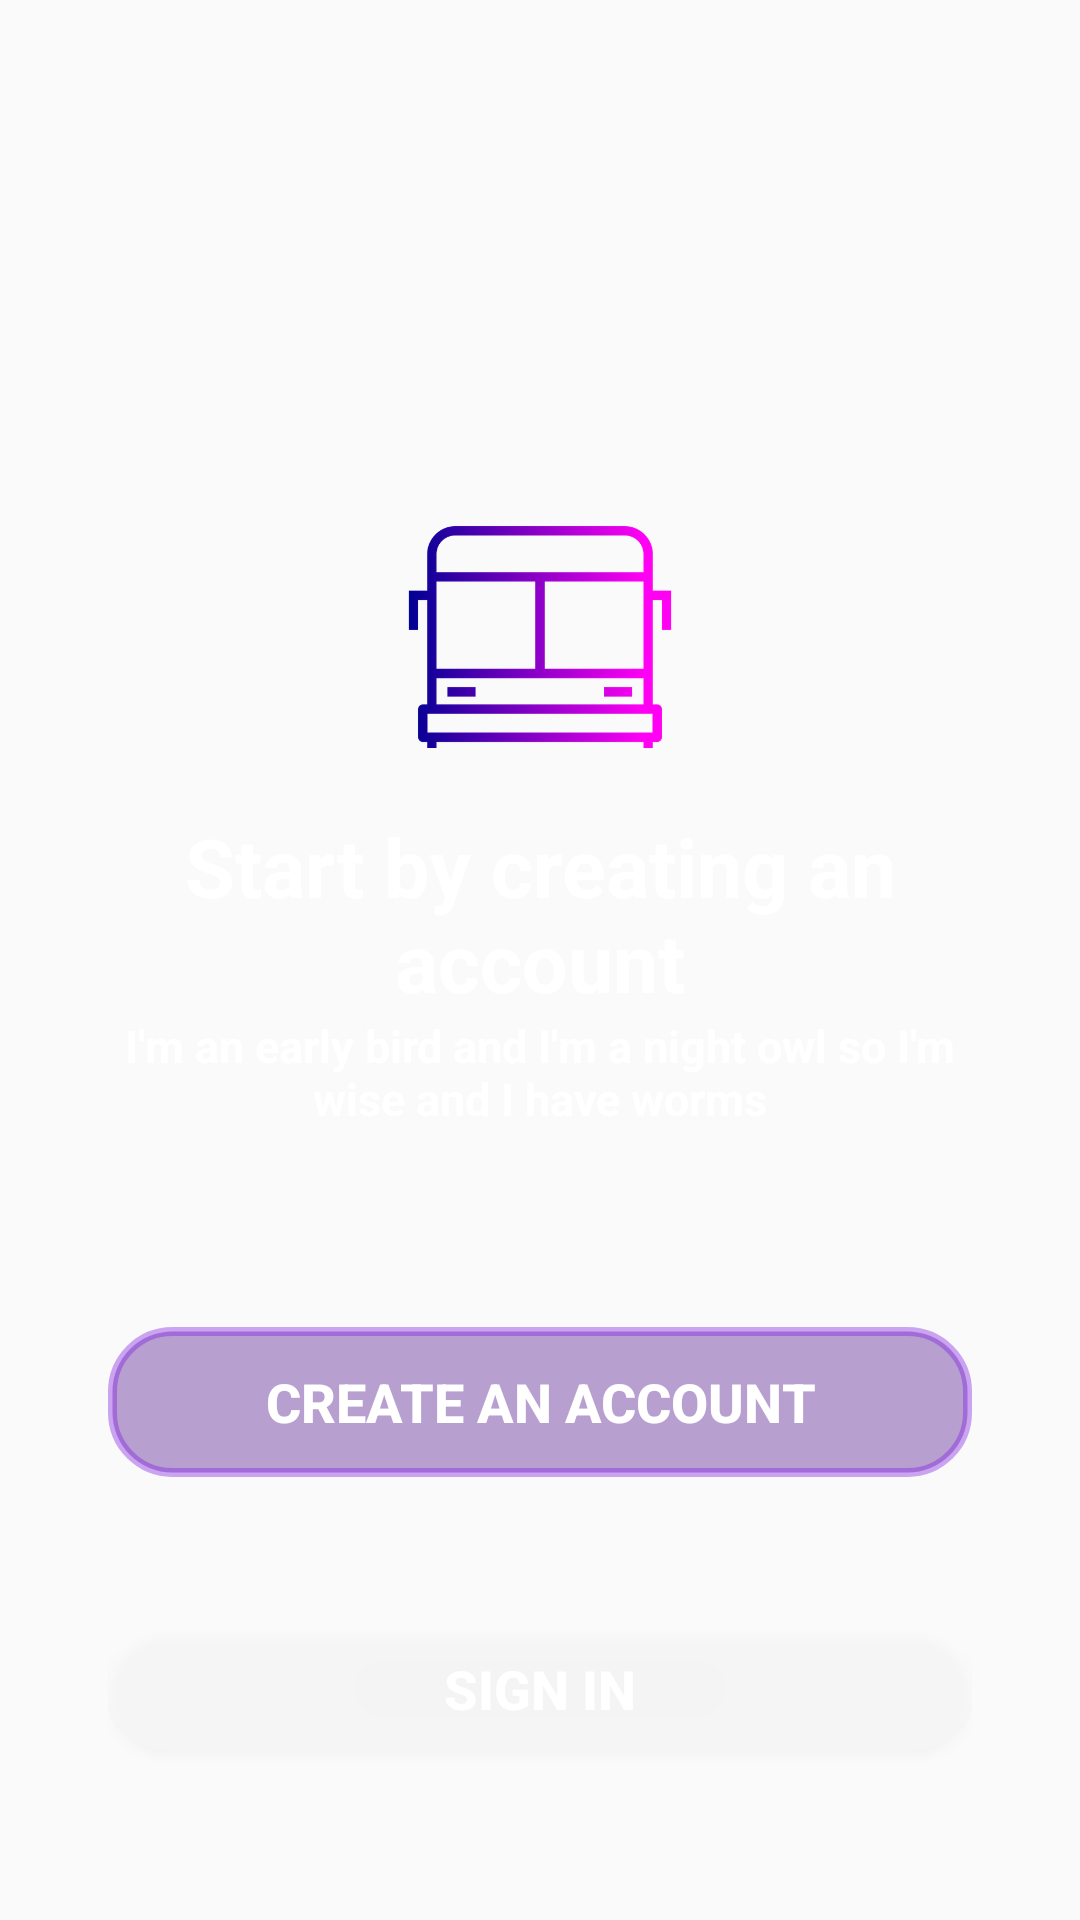

Android layout source for this screen:
<!-- AndroidManifest.xml: application theme Theme.MAD_Project -->
<!-- res/layout/fragment_create_login.xml -->
<?xml version="1.0" encoding="utf-8"?>
<LinearLayout xmlns:android="http://schemas.android.com/apk/res/android"
    android:layout_width="match_parent"
    android:layout_height="match_parent"
    android:orientation="vertical"
    android:padding="16dp"
    android:background="@drawable/bus6"
    android:weightSum="1">

    <LinearLayout
        android:layout_width="match_parent"
        android:layout_height="match_parent"
        android:orientation="vertical"
        android:padding="10dp"
        android:layout_weight="0.6">

        <LinearLayout
            android:layout_width="match_parent"
            android:layout_height="120dp"
            android:layout_gravity="center"
            android:layout_marginTop="140dp"
            android:orientation="vertical">

            <ImageView
                android:layout_width="match_parent"
                android:layout_height="100dp"
                android:layout_gravity="center"
                android:src="@drawable/bus19" />

        </LinearLayout>

    </LinearLayout>

    <LinearLayout
        android:layout_width="match_parent"
        android:layout_height="match_parent"
        android:orientation="vertical"
        android:padding="10dp"
        android:layout_weight="0.4"
        android:weightSum="1">

        <TextView
            android:layout_width="match_parent"
            android:layout_height="match_parent"
            android:text="Start by creating an account"
            android:textStyle="bold"
            android:textSize="27sp"
            android:textColor="@color/white"
            android:gravity="bottom|center_horizontal"
            android:layout_weight="0.4"/>

        <TextView
            android:layout_width="match_parent"
            android:layout_height="match_parent"
            android:text="I'm an early bird and I'm a night owl so I'm wise and I have worms"
            android:textStyle="bold"
            android:textSize="15sp"
            android:textColor="@color/white"
            android:gravity="top|center_horizontal"
            android:layout_weight="0.4" />

        <LinearLayout
            android:layout_width="match_parent"
            android:layout_height="match_parent"
            android:orientation="vertical"
            android:padding="10dp"
            android:layout_weight="0.2"
            android:weightSum="1">

            <Button
                android:id="@+id/register_btn"
                android:layout_width="match_parent"
                android:layout_height="match_parent"
                android:text="create an account"
                android:textStyle="bold"
                android:textSize="18dp"
                android:layout_marginTop="25dp"
                android:background="@drawable/bb"
                android:textColor="@color/white"
                android:layout_weight="0.6"
                />
            <Button
                android:id="@+id/login_btn"
                android:layout_width="match_parent"
                android:layout_height="match_parent"
                android:text="sign in"
                android:textStyle="bold"
                android:textSize="18dp"
                android:layout_marginTop="50dp"
                android:layout_marginBottom="40dp"
                android:background="@drawable/border"
                android:textColor="@color/white"
                android:layout_weight="0.3"
                />


        </LinearLayout>


    </LinearLayout>

</LinearLayout>
<!-- resources referenced by this layout -->
<resources>
  <!-- drawable bb (drawable-v24) -->
  <?xml version="1.0" encoding="utf-8"?>
  <shape xmlns:tools="http://schemas.android.com/tools"
      xmlns:android="http://schemas.android.com/apk/res/android"
      tools:ignore="ExtraText">
      android:shape="rectangle"   >
      <solid
          android:color="#6552178D" >
      </solid>
  
      <stroke
          android:width="3dp"
          android:color="#617D19E1" >
      </stroke>
  
      <padding
          android:left="5dp"
          android:top="5dp"
          android:right="5dp"
          android:bottom="5dp"    >
      </padding>
  
      <corners
          android:radius="20dp"   >
      </corners>
  </shape>
  <!-- drawable border (drawable-v24) -->
  <?xml version="1.0" encoding="utf-8"?>
  <selector xmlns:android="http://schemas.android.com/apk/res/android">
      <item>
          <shape android:shape="rectangle">
              <solid android:color="#2AFDFBFB" />
              <corners android:radius="25dp" />
          </shape>
      </item>
  </selector>
  <!-- drawable bus19: png bitmap (drawable-v24, 59816 bytes) -->
  <style name="Theme.MAD_Project" parent="Theme.AppCompat.DayNight.NoActionBar">
          
          <item name="colorPrimary">@color/purple_500</item>
          <item name="colorPrimaryVariant">@color/purple_700</item>
          <item name="colorOnPrimary">@color/white</item>
          
          <item name="colorSecondary">@color/teal_200</item>
          <item name="colorSecondaryVariant">@color/teal_700</item>
          <item name="colorOnSecondary">@color/black</item>
          
          <item name="android:statusBarColor" tools:targetApi="21">?attr/colorPrimaryVariant</item>
          
      </style>
  <!-- not gathered from this repository: default colours our renderer supplied (Android Studio template values) -->
  <color name="purple_500">#FF6200EE</color>
  <color name="purple_700">#FF3700B3</color>
  <color name="teal_200">#FF03DAC5</color>
  <color name="teal_700">#FF018786</color>
  <color name="black">#FF000000</color>
  <color name="white">#FFFFFFFF</color>
</resources>
